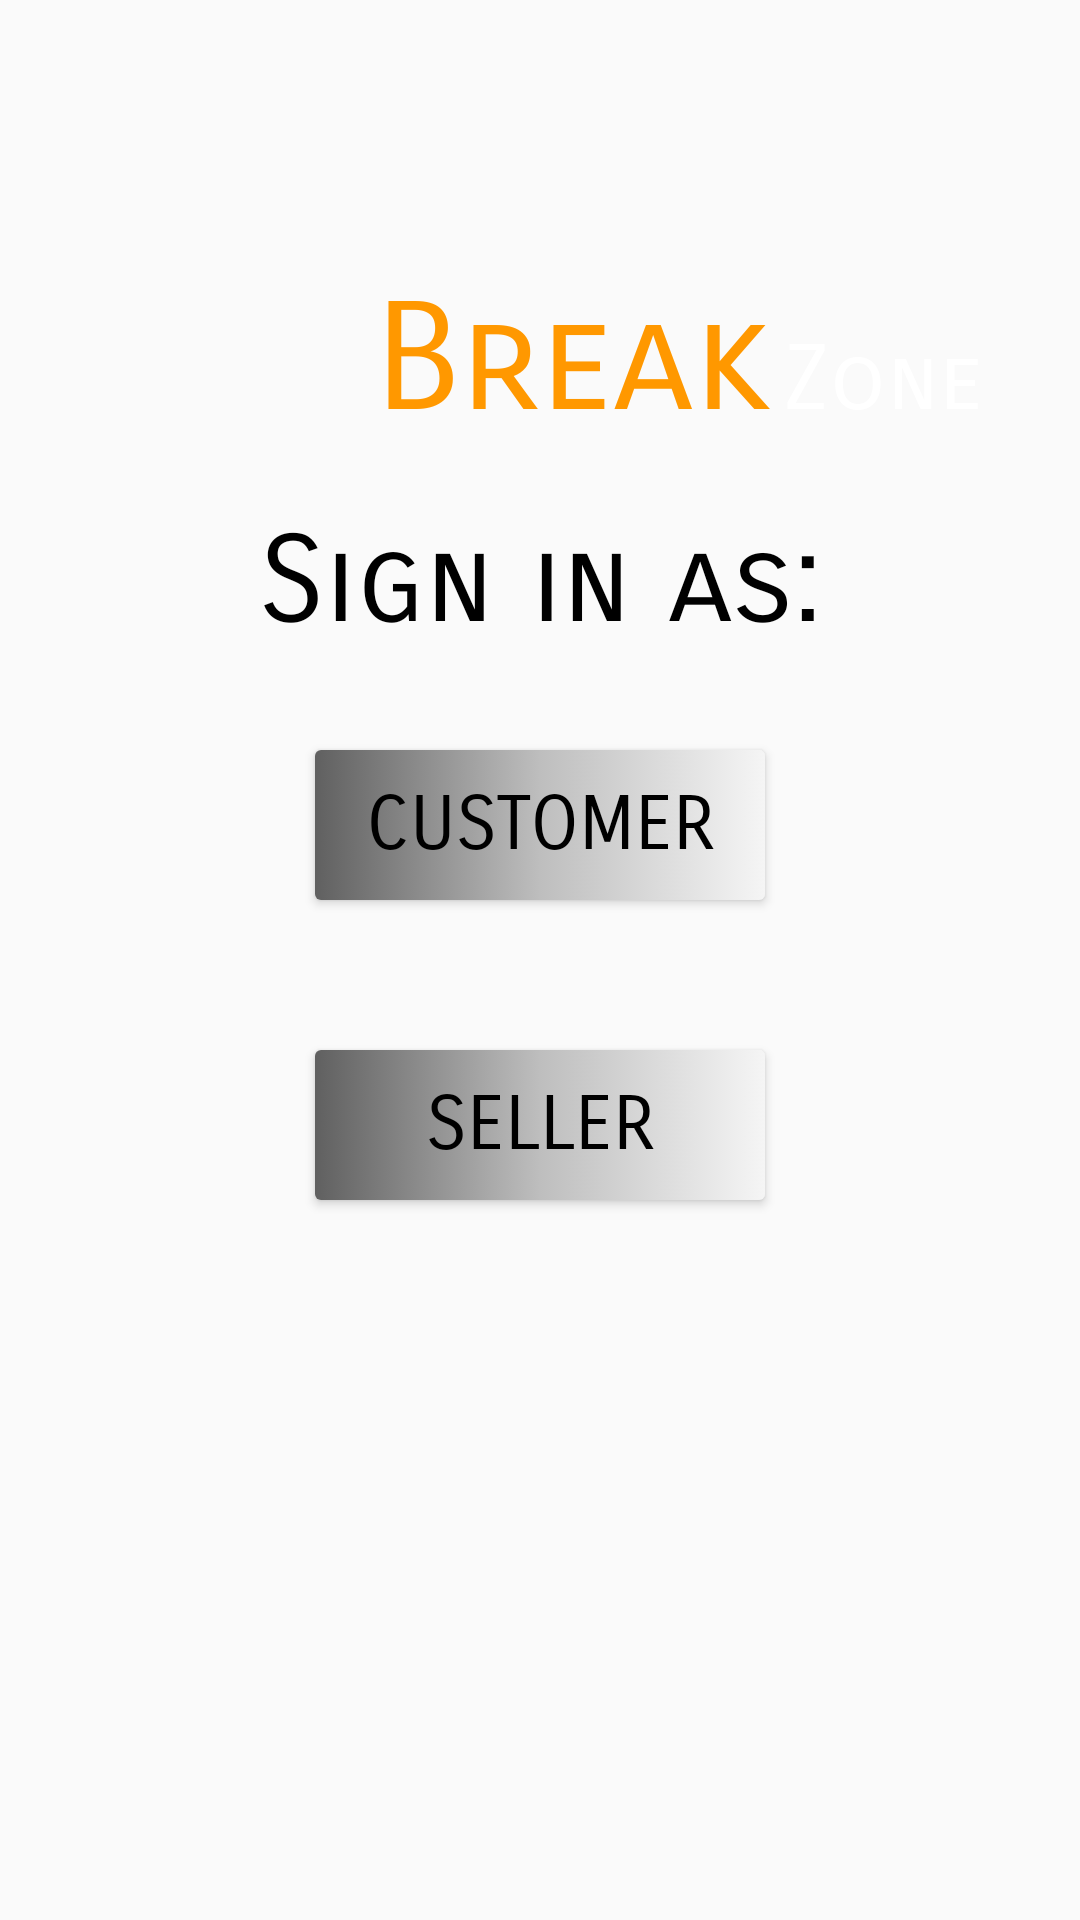

Layout XML and referenced resources for this Android screen:
<!-- AndroidManifest.xml: application theme Theme.TCU_Canteen_App -->
<!-- res/layout/activity_sec.xml -->
<?xml version="1.0" encoding="utf-8"?>
<RelativeLayout xmlns:android="http://schemas.android.com/apk/res/android"
    xmlns:app="http://schemas.android.com/apk/res-auto"
    xmlns:tools="http://schemas.android.com/tools"
    android:layout_width="match_parent"
    android:layout_height="match_parent"
    android:background="@drawable/img"
    tools:context=".SecActivity">

    <LinearLayout
        android:layout_width="wrap_content"
        android:layout_height="wrap_content"
        android:layout_marginTop="90dp"
        android:layout_marginStart="125dp">

        <TextView
            android:layout_width="wrap_content"
            android:layout_height="wrap_content"
            android:fontFamily="sans-serif-smallcaps"
            android:text="@string/break_"
            android:textColor="#FF9800"
            android:textSize="50sp" />

        <TextView
            android:layout_width="wrap_content"
            android:layout_height="wrap_content"
            android:layout_marginStart="4dp"
            android:fontFamily="sans-serif-smallcaps"
            android:text="@string/zone"
            android:textColor="#fff"
            android:textSize="30sp" />
    </LinearLayout>

    <TextView
        android:id="@+id/SigninAs"
        android:layout_width="match_parent"
        android:layout_height="wrap_content"
        android:layout_marginTop="170dp"
        android:gravity="center"
        android:text="@string/sign_in_as"
        android:textColor="@color/black"
        android:textSize="40sp"
        android:fontFamily="sans-serif-smallcaps"/>

    <LinearLayout
        android:layout_width="match_parent"
        android:layout_height="match_parent"
        android:gravity="center"
        android:orientation="vertical">

        <Button
            android:id="@+id/ascustomerbtn"
            android:layout_width="150dp"
            android:layout_height="50dp"
            android:layout_marginTop="10dp"
            android:background="@drawable/btn_style"
            android:text="@string/customer"
            android:textColor="@color/black"
            android:fontFamily="sans-serif-smallcaps"
            android:textSize="25sp" />

        <Button
            android:id="@+id/assellerbtn"
            android:layout_width="150dp"
            android:layout_height="50dp"
            android:layout_marginTop="50dp"
            android:background="@drawable/btn_style"
            android:text="@string/seller"
            android:textColor="@color/black"
            android:fontFamily="sans-serif-smallcaps"
            android:textSize="25sp" />
    </LinearLayout>
</RelativeLayout>
<!-- resources referenced by this layout -->
<resources>
  <color name="black">#FF000000</color>
  <!-- drawable btn_style (drawable) -->
  <?xml version="1.0" encoding="utf-8"?>
  <selector xmlns:android="http://schemas.android.com/apk/res/android">
      <item>
          <shape xmlns:android="http://schemas.android.com/apk/res/android" android:shape="rectangle">
              <gradient
                  android:startColor="#606060"
                  android:centerColor="#bebebe"
                  android:endColor="#f5f5f5" />
              <corners android:radius="2dp"/>
          </shape>
      </item>
  </selector>
  <string name="break_">Break</string>
  <string name="customer">Customer</string>
  <string name="seller">Seller</string>
  <string name="sign_in_as">Sign in as:</string>
  <string name="zone">Zone</string>
  <style name="Theme.TCU_Canteen_App" parent="Theme.AppCompat.DayNight.NoActionBar">
          
          <item name="colorPrimary">@color/purple_500</item>
          <item name="colorPrimaryVariant">@color/purple_700</item>
          <item name="colorOnPrimary">@color/white</item>
          
          <item name="colorSecondary">@color/teal_200</item>
          <item name="colorSecondaryVariant">@color/teal_700</item>
          <item name="colorOnSecondary">@color/black</item>
          
          <item name="android:statusBarColor">?attr/colorPrimaryVariant</item>
          
      </style>
  <color name="purple_500">#FF6200EE</color>
  <color name="purple_700">#FF3700B3</color>
  <color name="white">#FFFFFFFF</color>
  <color name="teal_200">#FF03DAC5</color>
  <color name="teal_700">#FF018786</color>
</resources>
